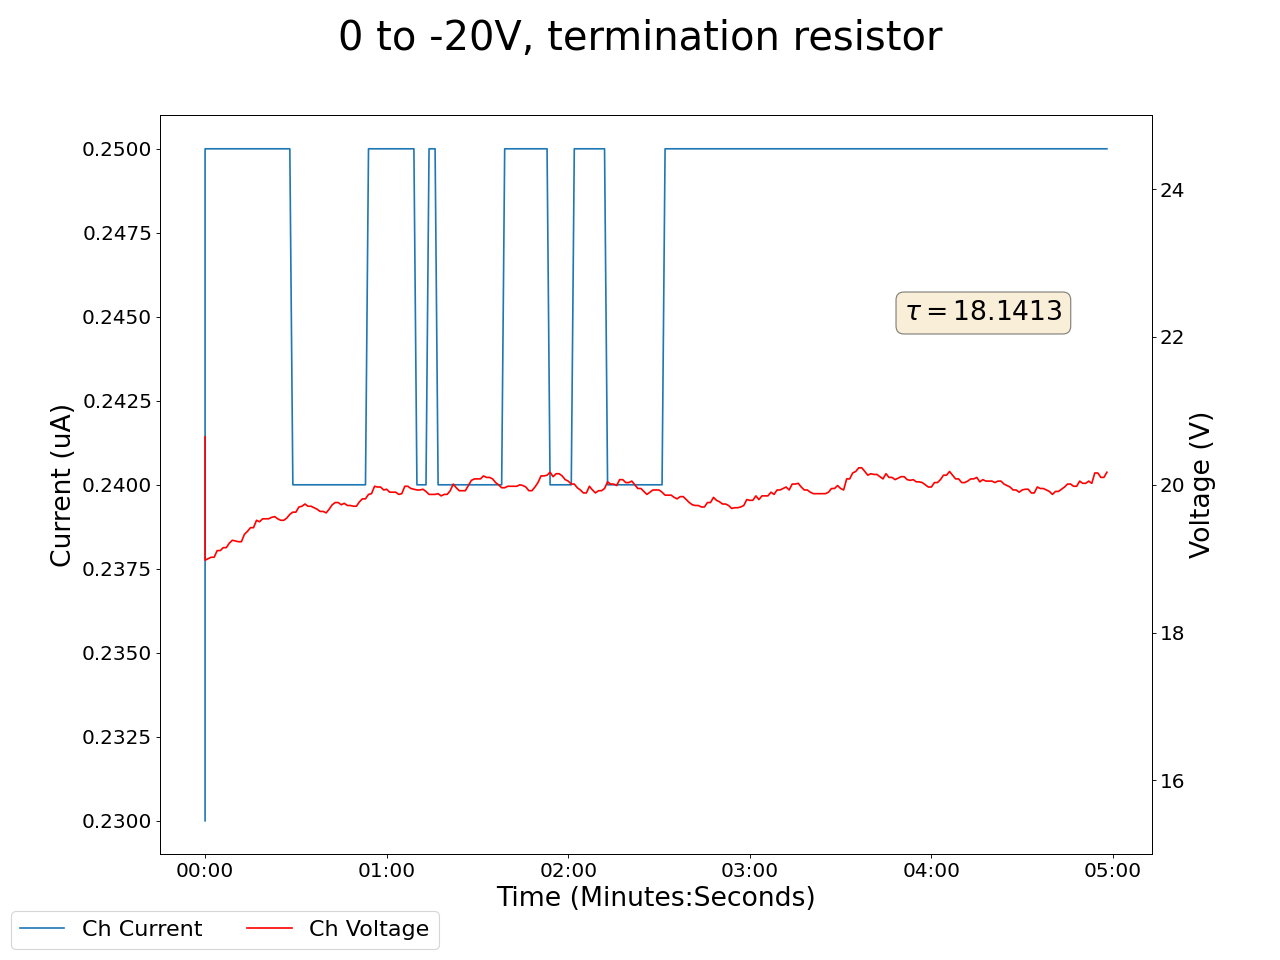

The file beside this chart, header and first rows:
2025-02-13 21:01:35.871306, 0.44999998807907104, 0.0, 0.07999999821186066, 0.0, 0.18000000715255737, 0.0, 0.1899999976158142, 0.0, 0.05000000074505806, 0.0, 0.0, 0.0, 0.17000000178813934, 0.0, 0.9700000286102295, 0.0, 0.0, 0.0, 20.649999618530273, 0.23000000417232513, 0.4399999976158142, 0.0, 0.5600000023841858
2025-02-13 21:01:36.871271, 0.45, 0.0, 0.08, 0.0, 0.18, 0.0, 0.19, 0.0, 0.05, 0.0, 0.0, 0.0, 0.17, 0.0, 0.97, 0.0, 0.0, 0.0, 18.98, 0.25, 0.44, 0.0, 0.56
2025-02-13 21:01:37.871271, 0.45, 0.0, 0.08, 0.0, 0.18, 0.0, 0.19, 0.0, 0.05, 0.0, 0.0, 0.0, 0.17, 0.0, 0.97, 0.0, 0.0, 0.0, 19.0, 0.25, 0.44, 0.0, 0.56
2025-02-13 21:01:38.871271, 0.45, 0.0, 0.08, 0.0, 0.18, 0.0, 0.19, 0.0, 0.05, 0.0, 0.0, 0.0, 0.17, 0.0, 0.97, 0.0, 0.0, 0.0, 19.02, 0.25, 0.44, 0.0, 0.56
2025-02-13 21:01:39.871271, 0.45, 0.0, 0.08, 0.0, 0.18, 0.0, 0.19, 0.0, 0.05, 0.0, 0.0, 0.0, 0.17, 0.0, 0.97, 0.0, 0.0, 0.0, 19.02, 0.25, 0.44, 0.0, 0.56
2025-02-13 21:01:40.871270, 0.45, 0.0, 0.08, 0.0, 0.18, 0.0, 0.19, 0.0, 0.05, 0.0, 0.0, 0.0, 0.17, 0.0, 0.97, 0.0, 0.0, 0.0, 19.11, 0.25, 0.44, 0.0, 0.56
2025-02-13 21:01:41.871270, 0.45, 0.0, 0.08, 0.0, 0.18, 0.0, 0.18, 0.0, 0.05, 0.0, 0.0, 0.0, 0.17, 0.0, 0.97, 0.0, 0.0, 0.0, 19.11, 0.25, 0.44, 0.0, 0.56
2025-02-13 21:01:42.871271, 0.45, 0.0, 0.08, 0.0, 0.18, 0.0, 0.18, 0.0, 0.05, 0.0, 0.0, 0.0, 0.17, 0.0, 0.97, 0.0, 0.0, 0.0, 19.15, 0.25, 0.44, 0.0, 0.56
2025-02-13 21:01:43.871270, 0.45, 0.0, 0.08, 0.0, 0.18, 0.0, 0.18, 0.0, 0.05, 0.0, 0.0, 0.0, 0.17, 0.0, 0.97, 0.0, 0.0, 0.0, 19.15, 0.25, 0.44, 0.0, 0.56
2025-02-13 21:01:44.871271, 0.45, 0.0, 0.08, 0.0, 0.17, 0.0, 0.18, 0.0, 0.05, 0.0, 0.0, 0.0, 0.17, 0.0, 0.97, 0.0, 0.0, 0.0, 19.21, 0.25, 0.44, 0.0, 0.56
2025-02-13 21:01:45.871271, 0.45, 0.0, 0.08, 0.0, 0.17, 0.0, 0.18, 0.0, 0.05, 0.0, 0.0, 0.0, 0.17, 0.0, 0.97, 0.0, 0.0, 0.0, 19.25, 0.25, 0.44, 0.0, 0.56
2025-02-13 21:01:46.871270, 0.45, 0.0, 0.08, 0.0, 0.17, 0.0, 0.18, 0.0, 0.05, 0.0, 0.0, 0.0, 0.16, 0.0, 0.97, 0.0, 0.0, 0.0, 19.24, 0.25, 0.44, 0.0, 0.56
2025-02-13 21:01:47.871271, 0.45, 0.0, 0.08, 0.0, 0.17, 0.0, 0.18, 0.0, 0.05, 0.0, 0.0, 0.0, 0.16, 0.0, 0.97, 0.0, 0.0, 0.0, 19.23, 0.25, 0.44, 0.0, 0.56
2025-02-13 21:01:48.871271, 0.45, 0.0, 0.08, 0.0, 0.17, 0.0, 0.18, 0.0, 0.05, 0.0, 0.0, 0.0, 0.16, 0.0, 0.97, 0.0, 0.0, 0.0, 19.23, 0.25, 0.44, 0.0, 0.56
2025-02-13 21:01:49.871270, 0.45, 0.0, 0.08, 0.0, 0.17, 0.0, 0.18, 0.0, 0.05, 0.0, 0.0, 0.0, 0.16, 0.0, 0.97, 0.0, 0.0, 0.0, 19.33, 0.25, 0.44, 0.0, 0.56
2025-02-13 21:01:50.871271, 0.45, 0.0, 0.08, 0.0, 0.17, 0.0, 0.18, 0.0, 0.05, 0.0, 0.0, 0.0, 0.16, 0.0, 0.97, 0.0, 0.0, 0.0, 19.37, 0.25, 0.44, 0.0, 0.56
2025-02-13 21:01:51.871271, 0.45, 0.0, 0.08, 0.0, 0.17, 0.0, 0.18, 0.0, 0.05, 0.0, 0.0, 0.0, 0.16, 0.0, 0.96, 0.0, 0.0, 0.0, 19.42, 0.25, 0.43, 0.0, 0.56
2025-02-13 21:01:52.871271, 0.45, 0.0, 0.08, 0.0, 0.17, 0.0, 0.18, 0.0, 0.05, 0.0, 0.0, 0.0, 0.16, 0.0, 0.96, 0.0, 0.0, 0.0, 19.42, 0.25, 0.43, 0.0, 0.56
2025-02-13 21:01:53.871270, 0.45, 0.0, 0.08, 0.0, 0.17, 0.0, 0.18, 0.0, 0.05, 0.0, 0.0, 0.0, 0.16, 0.0, 0.97, 0.0, 0.0, 0.0, 19.52, 0.25, 0.44, 0.0, 0.56
2025-02-13 21:01:54.871270, 0.45, 0.0, 0.08, 0.0, 0.17, 0.0, 0.18, 0.0, 0.05, 0.0, 0.0, 0.0, 0.16, 0.0, 0.97, 0.0, 0.0, 0.0, 19.5, 0.25, 0.44, 0.0, 0.56
2025-02-13 21:01:55.871271, 0.45, 0.0, 0.08, 0.0, 0.17, 0.0, 0.18, 0.0, 0.05, 0.0, 0.0, 0.0, 0.17, 0.0, 0.96, 0.0, 0.0, 0.0, 19.54, 0.25, 0.44, 0.0, 0.56
2025-02-13 21:01:56.871271, 0.45, 0.0, 0.08, 0.0, 0.17, 0.0, 0.18, 0.0, 0.05, 0.0, 0.0, 0.0, 0.17, 0.0, 0.96, 0.0, 0.0, 0.0, 19.54, 0.25, 0.43, 0.0, 0.56
2025-02-13 21:01:57.871270, 0.45, 0.0, 0.08, 0.0, 0.17, 0.0, 0.18, 0.0, 0.05, 0.0, 0.0, 0.0, 0.17, 0.0, 0.96, 0.0, 0.0, 0.0, 19.54, 0.25, 0.43, 0.0, 0.56
2025-02-13 21:01:58.871271, 0.45, 0.0, 0.08, 0.0, 0.18, 0.0, 0.18, 0.0, 0.05, 0.0, 0.0, 0.0, 0.17, 0.0, 0.97, 0.0, 0.0, 0.0, 19.56, 0.25, 0.43, 0.0, 0.56
2025-02-13 21:01:59.871270, 0.45, 0.0, 0.08, 0.0, 0.18, 0.0, 0.19, 0.0, 0.05, 0.0, 0.0, 0.0, 0.17, 0.0, 0.97, 0.0, 0.0, 0.0, 19.57, 0.25, 0.44, 0.0, 0.56
2025-02-13 21:02:00.871271, 0.45, 0.0, 0.08, 0.0, 0.18, 0.0, 0.19, 0.0, 0.05, 0.0, 0.0, 0.0, 0.17, 0.0, 0.97, 0.0, 0.0, 0.0, 19.54, 0.25, 0.44, 0.0, 0.56
2025-02-13 21:02:01.871271, 0.45, 0.0, 0.08, 0.0, 0.18, 0.0, 0.19, 0.0, 0.05, 0.0, 0.0, 0.0, 0.17, 0.0, 0.97, 0.0, 0.0, 0.0, 19.52, 0.25, 0.44, 0.0, 0.56
2025-02-13 21:02:02.871270, 0.45, 0.0, 0.08, 0.0, 0.18, 0.0, 0.19, 0.0, 0.05, 0.0, 0.0, 0.0, 0.17, 0.0, 0.97, 0.0, 0.0, 0.0, 19.52, 0.25, 0.44, 0.0, 0.56
2025-02-13 21:02:03.871271, 0.45, 0.0, 0.08, 0.0, 0.18, 0.0, 0.19, 0.0, 0.05, 0.0, 0.0, 0.0, 0.16, 0.0, 0.97, 0.0, 0.0, 0.0, 19.55, 0.25, 0.44, 0.0, 0.56
2025-02-13 21:02:04.871271, 0.45, 0.0, 0.08, 0.0, 0.18, 0.0, 0.19, 0.0, 0.05, 0.0, 0.0, 0.0, 0.16, 0.0, 0.97, 0.0, 0.0, 0.0, 19.6, 0.25, 0.44, 0.0, 0.56
2025-02-13 21:02:05.871270, 0.45, 0.0, 0.08, 0.0, 0.17, 0.0, 0.19, 0.0, 0.05, 0.0, 0.0, 0.0, 0.17, 0.0, 0.97, 0.0, 0.0, 0.0, 19.63, 0.24, 0.44, 0.0, 0.56
2025-02-13 21:02:06.871270, 0.45, 0.0, 0.08, 0.0, 0.17, 0.0, 0.19, 0.0, 0.05, 0.0, 0.0, 0.0, 0.17, 0.0, 0.97, 0.0, 0.0, 0.0, 19.63, 0.24, 0.44, 0.0, 0.56
2025-02-13 21:02:07.871270, 0.44, 0.0, 0.08, 0.0, 0.17, 0.0, 0.19, 0.0, 0.05, 0.0, 0.0, 0.0, 0.17, 0.0, 0.97, 0.0, 0.0, 0.0, 19.7, 0.24, 0.44, 0.0, 0.56
2025-02-13 21:02:08.871271, 0.44, 0.0, 0.08, 0.0, 0.17, 0.0, 0.19, 0.0, 0.05, 0.0, 0.0, 0.0, 0.17, 0.0, 0.97, 0.0, 0.0, 0.0, 19.71, 0.24, 0.44, 0.0, 0.56
2025-02-13 21:02:09.871270, 0.44, 0.0, 0.08, 0.0, 0.17, 0.0, 0.19, 0.0, 0.05, 0.0, 0.0, 0.0, 0.17, 0.0, 0.97, 0.0, 0.0, 0.0, 19.74, 0.24, 0.43, 0.0, 0.56
2025-02-13 21:02:10.871270, 0.44, 0.0, 0.08, 0.0, 0.17, 0.0, 0.19, 0.0, 0.05, 0.0, 0.0, 0.0, 0.17, 0.0, 0.97, 0.0, 0.0, 0.0, 19.71, 0.24, 0.43, 0.0, 0.56
2025-02-13 21:02:11.871271, 0.44, 0.0, 0.08, 0.0, 0.17, 0.0, 0.19, 0.0, 0.05, 0.0, 0.0, 0.0, 0.17, 0.0, 0.97, 0.0, 0.0, 0.0, 19.71, 0.24, 0.43, 0.0, 0.56
2025-02-13 21:02:12.871270, 0.44, 0.0, 0.08, 0.0, 0.17, 0.0, 0.19, 0.0, 0.05, 0.0, 0.0, 0.0, 0.17, 0.0, 0.97, 0.0, 0.0, 0.0, 19.69, 0.24, 0.43, 0.0, 0.56
2025-02-13 21:02:13.871270, 0.44, 0.0, 0.08, 0.0, 0.17, 0.0, 0.19, 0.0, 0.05, 0.0, 0.0, 0.0, 0.16, 0.0, 0.97, 0.0, 0.0, 0.0, 19.67, 0.24, 0.43, 0.0, 0.56
2025-02-13 21:02:14.871271, 0.44, 0.0, 0.08, 0.0, 0.17, 0.0, 0.19, 0.0, 0.05, 0.0, 0.0, 0.0, 0.16, 0.0, 0.97, 0.0, 0.0, 0.0, 19.64, 0.24, 0.43, 0.0, 0.56
2025-02-13 21:02:15.871271, 0.44, 0.0, 0.08, 0.0, 0.17, 0.0, 0.19, 0.0, 0.05, 0.0, 0.0, 0.0, 0.16, 0.0, 0.97, 0.0, 0.0, 0.0, 19.64, 0.24, 0.43, 0.0, 0.56
2025-02-13 21:02:16.871270, 0.44, 0.0, 0.08, 0.0, 0.17, 0.0, 0.19, 0.0, 0.05, 0.0, 0.0, 0.0, 0.16, 0.0, 0.97, 0.0, 0.0, 0.0, 19.62, 0.24, 0.43, 0.0, 0.56
2025-02-13 21:02:17.871271, 0.44, 0.0, 0.08, 0.0, 0.17, 0.0, 0.19, 0.0, 0.05, 0.0, 0.0, 0.0, 0.16, 0.0, 0.97, 0.0, 0.0, 0.0, 19.67, 0.24, 0.43, 0.0, 0.56
2025-02-13 21:02:18.871270, 0.44, 0.0, 0.08, 0.0, 0.17, 0.0, 0.19, 0.0, 0.05, 0.0, 0.0, 0.0, 0.16, 0.0, 0.97, 0.0, 0.0, 0.0, 19.73, 0.24, 0.44, 0.0, 0.56
2025-02-13 21:02:19.871270, 0.44, 0.0, 0.08, 0.0, 0.17, 0.0, 0.19, 0.0, 0.05, 0.0, 0.0, 0.0, 0.16, 0.0, 0.97, 0.0, 0.0, 0.0, 19.76, 0.24, 0.44, 0.0, 0.56
2025-02-13 21:02:20.871271, 0.44, 0.0, 0.08, 0.0, 0.17, 0.0, 0.19, 0.0, 0.05, 0.0, 0.0, 0.0, 0.16, 0.0, 0.97, 0.0, 0.0, 0.0, 19.76, 0.24, 0.44, 0.0, 0.56
2025-02-13 21:02:21.871270, 0.44, 0.0, 0.08, 0.0, 0.17, 0.0, 0.19, 0.0, 0.05, 0.0, 0.0, 0.0, 0.16, 0.0, 0.97, 0.0, 0.0, 0.0, 19.73, 0.24, 0.44, 0.0, 0.56
2025-02-13 21:02:22.871271, 0.44, 0.0, 0.08, 0.0, 0.17, 0.0, 0.19, 0.0, 0.05, 0.0, 0.0, 0.0, 0.16, 0.0, 0.97, 0.0, 0.0, 0.0, 19.75, 0.24, 0.44, 0.0, 0.56
2025-02-13 21:02:23.871270, 0.44, 0.0, 0.08, 0.0, 0.17, 0.0, 0.19, 0.0, 0.05, 0.0, 0.0, 0.0, 0.16, 0.0, 0.97, 0.0, 0.0, 0.0, 19.72, 0.24, 0.44, 0.0, 0.56
2025-02-13 21:02:24.871271, 0.44, 0.0, 0.08, 0.0, 0.17, 0.0, 0.19, 0.0, 0.05, 0.0, 0.0, 0.0, 0.16, 0.0, 0.97, 0.0, 0.0, 0.0, 19.72, 0.24, 0.44, 0.0, 0.56
2025-02-13 21:02:25.871271, 0.44, 0.0, 0.08, 0.0, 0.17, 0.0, 0.19, 0.0, 0.05, 0.0, 0.0, 0.0, 0.16, 0.0, 0.97, 0.0, 0.0, 0.0, 19.71, 0.24, 0.44, 0.0, 0.56
2025-02-13 21:02:26.871270, 0.44, 0.0, 0.08, 0.0, 0.17, 0.0, 0.19, 0.0, 0.05, 0.0, 0.0, 0.0, 0.16, 0.0, 0.97, 0.0, 0.0, 0.0, 19.71, 0.24, 0.44, 0.0, 0.56
2025-02-13 21:02:27.871271, 0.44, 0.0, 0.08, 0.0, 0.17, 0.0, 0.19, 0.0, 0.05, 0.0, 0.0, 0.0, 0.16, 0.0, 0.97, 0.0, 0.0, 0.0, 19.77, 0.24, 0.44, 0.0, 0.56
2025-02-13 21:02:28.871270, 0.44, 0.0, 0.08, 0.0, 0.17, 0.0, 0.19, 0.0, 0.05, 0.0, 0.0, 0.0, 0.16, 0.0, 0.97, 0.0, 0.0, 0.0, 19.81, 0.24, 0.44, 0.0, 0.56
2025-02-13 21:02:29.871270, 0.44, 0.0, 0.08, 0.0, 0.17, 0.0, 0.19, 0.0, 0.05, 0.0, 0.0, 0.0, 0.16, 0.0, 0.97, 0.0, 0.0, 0.0, 19.81, 0.24, 0.44, 0.0, 0.56
2025-02-13 21:02:30.871271, 0.44, 0.0, 0.08, 0.0, 0.17, 0.0, 0.19, 0.0, 0.05, 0.0, 0.0, 0.0, 0.16, 0.0, 0.97, 0.0, 0.0, 0.0, 19.87, 0.25, 0.44, 0.0, 0.56
2025-02-13 21:02:31.871270, 0.44, 0.0, 0.08, 0.0, 0.17, 0.0, 0.19, 0.0, 0.05, 0.0, 0.0, 0.0, 0.16, 0.0, 0.97, 0.0, 0.0, 0.0, 19.88, 0.25, 0.44, 0.0, 0.55
2025-02-13 21:02:32.871271, 0.44, 0.0, 0.08, 0.0, 0.17, 0.0, 0.19, 0.0, 0.05, 0.0, 0.0, 0.0, 0.16, 0.0, 0.97, 0.0, 0.0, 0.0, 19.98, 0.25, 0.44, 0.0, 0.55
2025-02-13 21:02:33.871270, 0.44, 0.0, 0.08, 0.0, 0.17, 0.0, 0.19, 0.0, 0.05, 0.0, 0.0, 0.0, 0.16, 0.0, 0.97, 0.0, 0.0, 0.0, 19.97, 0.25, 0.44, 0.0, 0.55
2025-02-13 21:02:34.871270, 0.44, 0.0, 0.08, 0.0, 0.17, 0.0, 0.19, 0.0, 0.05, 0.0, 0.0, 0.0, 0.16, 0.0, 0.97, 0.0, 0.0, 0.0, 19.97, 0.25, 0.44, 0.0, 0.55
2025-02-13 21:02:35.871271, 0.44, 0.0, 0.08, 0.0, 0.17, 0.0, 0.19, 0.0, 0.05, 0.0, 0.0, 0.0, 0.16, 0.0, 0.97, 0.0, 0.0, 0.0, 19.93, 0.25, 0.44, 0.0, 0.55
... 239 more rows
